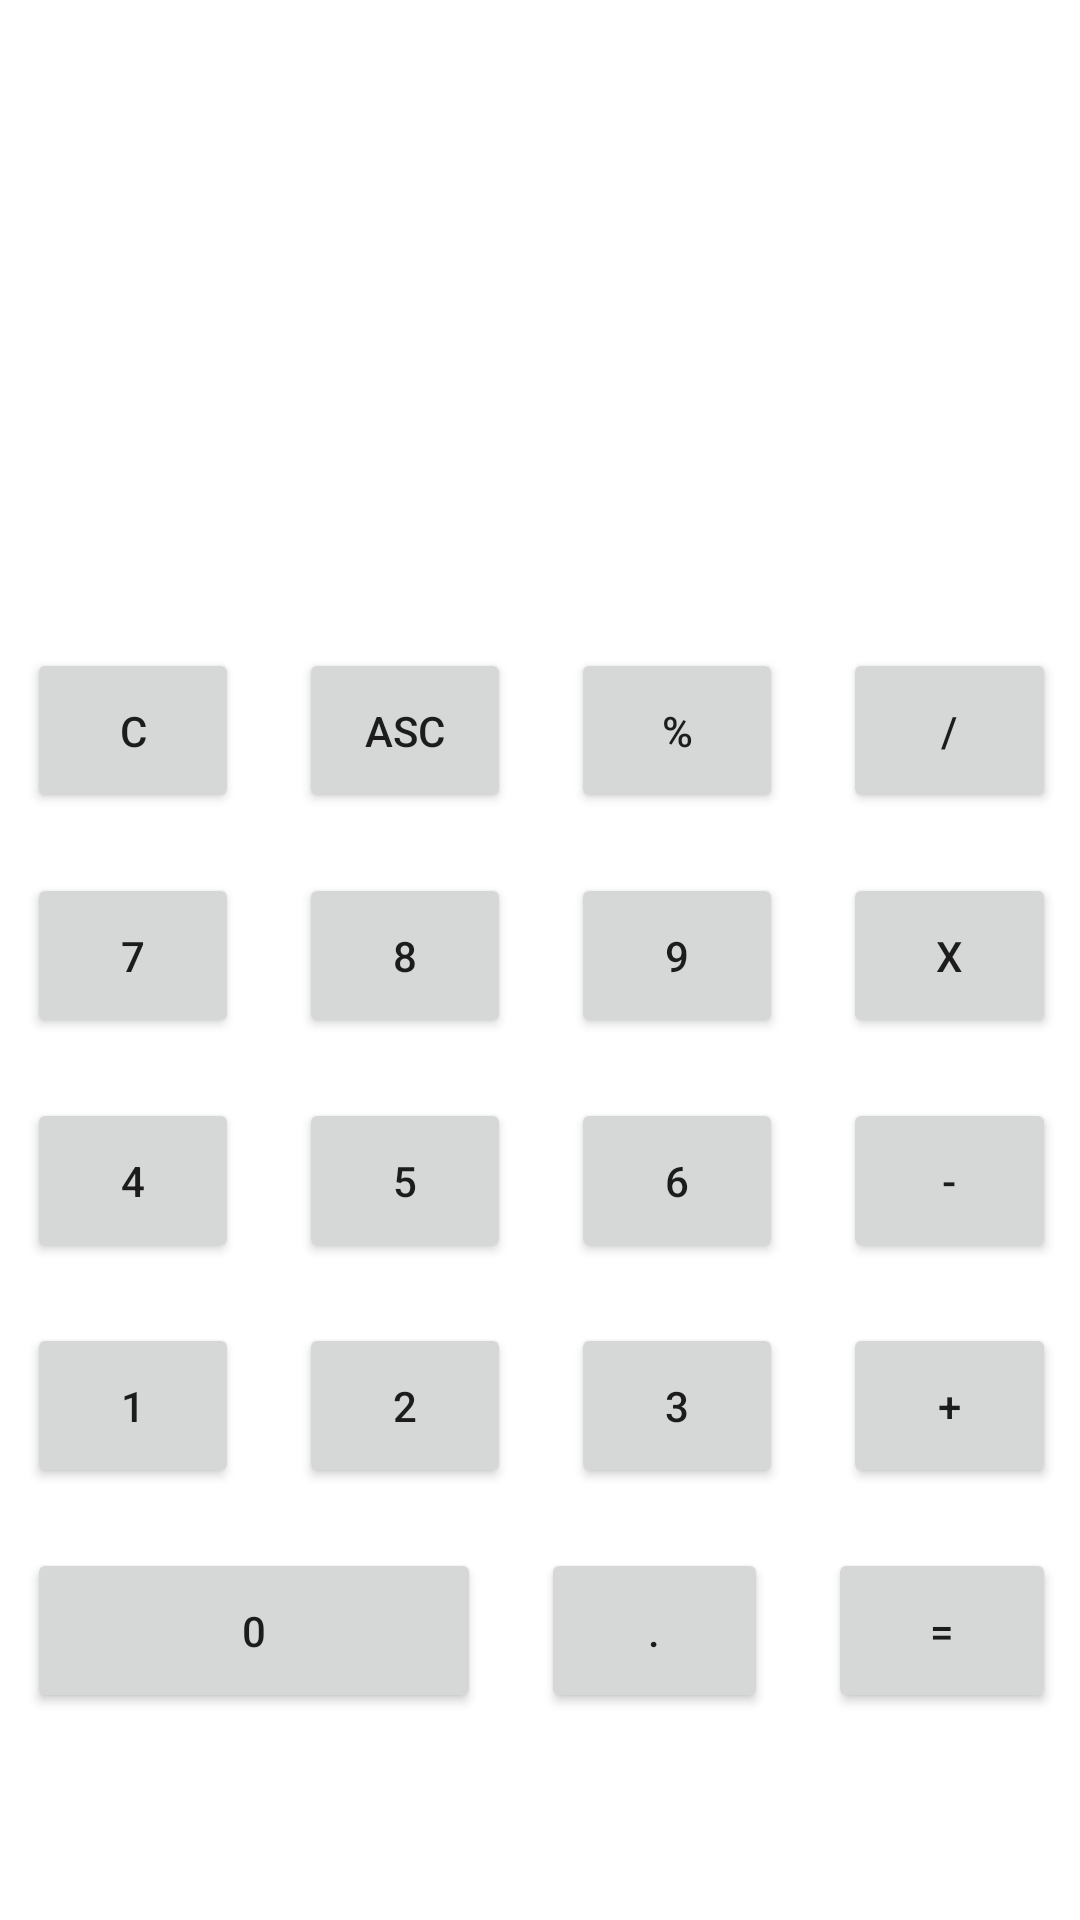

Produce the Android XML layout that renders to this screen, including the resource entries it uses.
<!-- AndroidManifest.xml: application theme Theme.LearnAndroid -->
<!-- res/layout/activity_calculator.xml -->
<?xml version="1.0" encoding="utf-8"?>
<androidx.constraintlayout.widget.ConstraintLayout
        xmlns:android="http://schemas.android.com/apk/res/android"
        xmlns:tools="http://schemas.android.com/tools"
        xmlns:app="http://schemas.android.com/apk/res-auto"
        android:layout_width="match_parent"
        android:layout_height="match_parent"
        tools:context=".CalculatorActivity">

    <TextView
            android:layout_width="291dp"
            android:layout_height="111dp" android:id="@+id/txtResult"
            android:textSize="20sp" android:gravity="right|center_vertical"
            app:layout_constraintTop_toTopOf="parent" android:layout_marginTop="20dp"
            app:layout_constraintStart_toStartOf="parent" android:layout_marginStart="18dp"
            android:layout_marginEnd="18dp" app:layout_constraintEnd_toEndOf="parent"/>
    <LinearLayout
            android:orientation="vertical"
            android:layout_width="363dp"
            android:layout_height="375dp" android:layout_marginTop="75dp"
            app:layout_constraintTop_toBottomOf="@+id/txtResult" app:layout_constraintStart_toStartOf="parent"
            app:layout_constraintEnd_toEndOf="parent" app:layout_constraintBottom_toBottomOf="parent"
            android:layout_marginBottom="59dp" android:weightSum="5">
        <LinearLayout
                android:orientation="horizontal"
                android:layout_width="match_parent"
                android:layout_height="0dp" android:layout_weight="1" android:weightSum="4">
            <Button
                    android:text="C"
                    android:layout_width="0dp"
                    android:layout_height="match_parent" android:layout_weight="1"
                    tools:layout_weight="1" android:layout_margin="10dp" android:onClick="clickButton"/>
            <Button
                    android:text="ASC"
                    android:layout_width="0dp"
                    android:layout_height="match_parent" android:layout_weight="1"
                    tools:layout_weight="1" android:layout_margin="10dp" android:onClick="clickButton"/>
            <Button
                    android:text="%"
                    android:layout_width="0dp"
                    android:layout_height="match_parent" android:layout_weight="1"
                    tools:layout_weight="1" android:layout_margin="10dp" android:onClick="clickButton"/>
            <Button
                    android:text="/"
                    android:layout_width="0dp"
                    android:layout_height="match_parent" android:layout_weight="1"
                    tools:layout_weight="1" android:layout_margin="10dp" android:onClick="clickButton"/>
        </LinearLayout>
        <LinearLayout
                android:orientation="horizontal"
                android:layout_width="match_parent"
                android:layout_height="0dp" android:layout_weight="1" android:weightSum="4">
            <Button
                    android:text="7"
                    android:layout_width="0dp"
                    android:layout_height="match_parent" android:layout_weight="1"
                    tools:layout_weight="1" android:layout_margin="10dp" android:onClick="clickButton"/>
            <Button
                    android:text="8"
                    android:layout_width="0dp"
                    android:layout_height="match_parent" android:layout_weight="1"
                    tools:layout_weight="1" android:layout_margin="10dp" android:onClick="clickButton"/>
            <Button
                    android:text="9"
                    android:layout_width="0dp"
                    android:layout_height="match_parent" android:layout_weight="1"
                    tools:layout_weight="1" android:layout_margin="10dp" android:onClick="clickButton"/>
            <Button
                    android:text="X"
                    android:layout_width="0dp"
                    android:layout_height="match_parent" android:layout_weight="1"
                    tools:layout_weight="1" android:layout_margin="10dp" android:onClick="clickButton"/>
        </LinearLayout>
        <LinearLayout
                android:orientation="horizontal"
                android:layout_width="match_parent"
                android:layout_height="0dp" android:layout_weight="1" android:weightSum="4">
            <Button
                    android:text="4"
                    android:layout_width="0dp"
                    android:layout_height="match_parent" android:layout_weight="1"
                    tools:layout_weight="1" android:layout_margin="10dp" android:onClick="clickButton"/>
            <Button
                    android:text="5"
                    android:layout_width="0dp"
                    android:layout_height="match_parent" android:layout_weight="1"
                    tools:layout_weight="1" android:layout_margin="10dp" android:onClick="clickButton"/>
            <Button
                    android:text="6"
                    android:layout_width="0dp"
                    android:layout_height="match_parent" android:layout_weight="1"
                    tools:layout_weight="1" android:layout_margin="10dp" android:onClick="clickButton"/>
            <Button
                    android:text="-"
                    android:layout_width="0dp"
                    android:layout_height="match_parent" android:layout_weight="1"
                    tools:layout_weight="1" android:layout_margin="10dp" android:onClick="clickButton"/>
        </LinearLayout>
        <LinearLayout
                android:orientation="horizontal"
                android:layout_width="match_parent"
                android:layout_height="0dp" android:layout_weight="1" android:weightSum="4">
            <Button
                    android:text="1"
                    android:layout_width="0dp"
                    android:layout_height="match_parent" android:layout_weight="1"
                    tools:layout_weight="1" android:layout_margin="10dp" android:onClick="clickButton"/>
            <Button
                    android:text="2"
                    android:layout_width="0dp"
                    android:layout_height="match_parent" android:layout_weight="1"
                    tools:layout_weight="1" android:layout_margin="10dp" android:onClick="clickButton"/>
            <Button
                    android:text="3"
                    android:layout_width="0dp"
                    android:layout_height="match_parent" android:layout_weight="1"
                    tools:layout_weight="1" android:layout_margin="10dp" android:onClick="clickButton"/>
            <Button
                    android:text="+"
                    android:layout_width="0dp"
                    android:layout_height="match_parent" android:layout_weight="1"
                    tools:layout_weight="1" android:layout_margin="10dp" android:onClick="clickButton"/>
        </LinearLayout>
        <LinearLayout
                android:orientation="horizontal"
                android:layout_width="match_parent"
                android:layout_height="0dp" android:layout_weight="1" android:weightSum="4">
            <Button
                    android:text="0"
                    android:layout_width="0dp"
                    android:layout_height="match_parent"
                    android:onClick="clickButton" android:layout_weight="2" android:padding="10dp"
                    android:layout_margin="10dp"/>
            <Button
                    android:text="."
                    android:layout_width="0dp"
                    android:layout_height="match_parent" android:layout_weight="1"
                    tools:layout_weight="1" android:layout_margin="10dp" android:onClick="clickButton"/>
            <Button
                    android:text="="
                    android:layout_width="0dp"
                    android:layout_height="match_parent" android:layout_weight="1"
                    tools:layout_weight="1" android:layout_margin="10dp" android:onClick="clickButton"/>
        </LinearLayout>
    </LinearLayout>
</androidx.constraintlayout.widget.ConstraintLayout>
<!-- resources referenced by this layout -->
<resources>
  <style name="Theme.LearnAndroid" parent="Theme.MaterialComponents.DayNight.DarkActionBar">
          
          <item name="colorPrimary">@color/purple_500</item>
          <item name="colorPrimaryVariant">@color/purple_700</item>
          <item name="colorOnPrimary">@color/white</item>
          
          <item name="colorSecondary">@color/teal_200</item>
          <item name="colorSecondaryVariant">@color/teal_700</item>
          <item name="colorOnSecondary">@color/black</item>
          
          <item name="android:statusBarColor" tools:targetApi="l">?attr/colorPrimaryVariant</item>
          
      </style>
  <!-- not gathered from this repository: default colours our renderer supplied (Android Studio template values) -->
  <color name="purple_500">#FF6200EE</color>
  <color name="purple_700">#FF3700B3</color>
  <color name="teal_200">#FF03DAC5</color>
  <color name="teal_700">#FF018786</color>
  <color name="black">#FF000000</color>
  <color name="white">#FFFFFFFF</color>
</resources>
